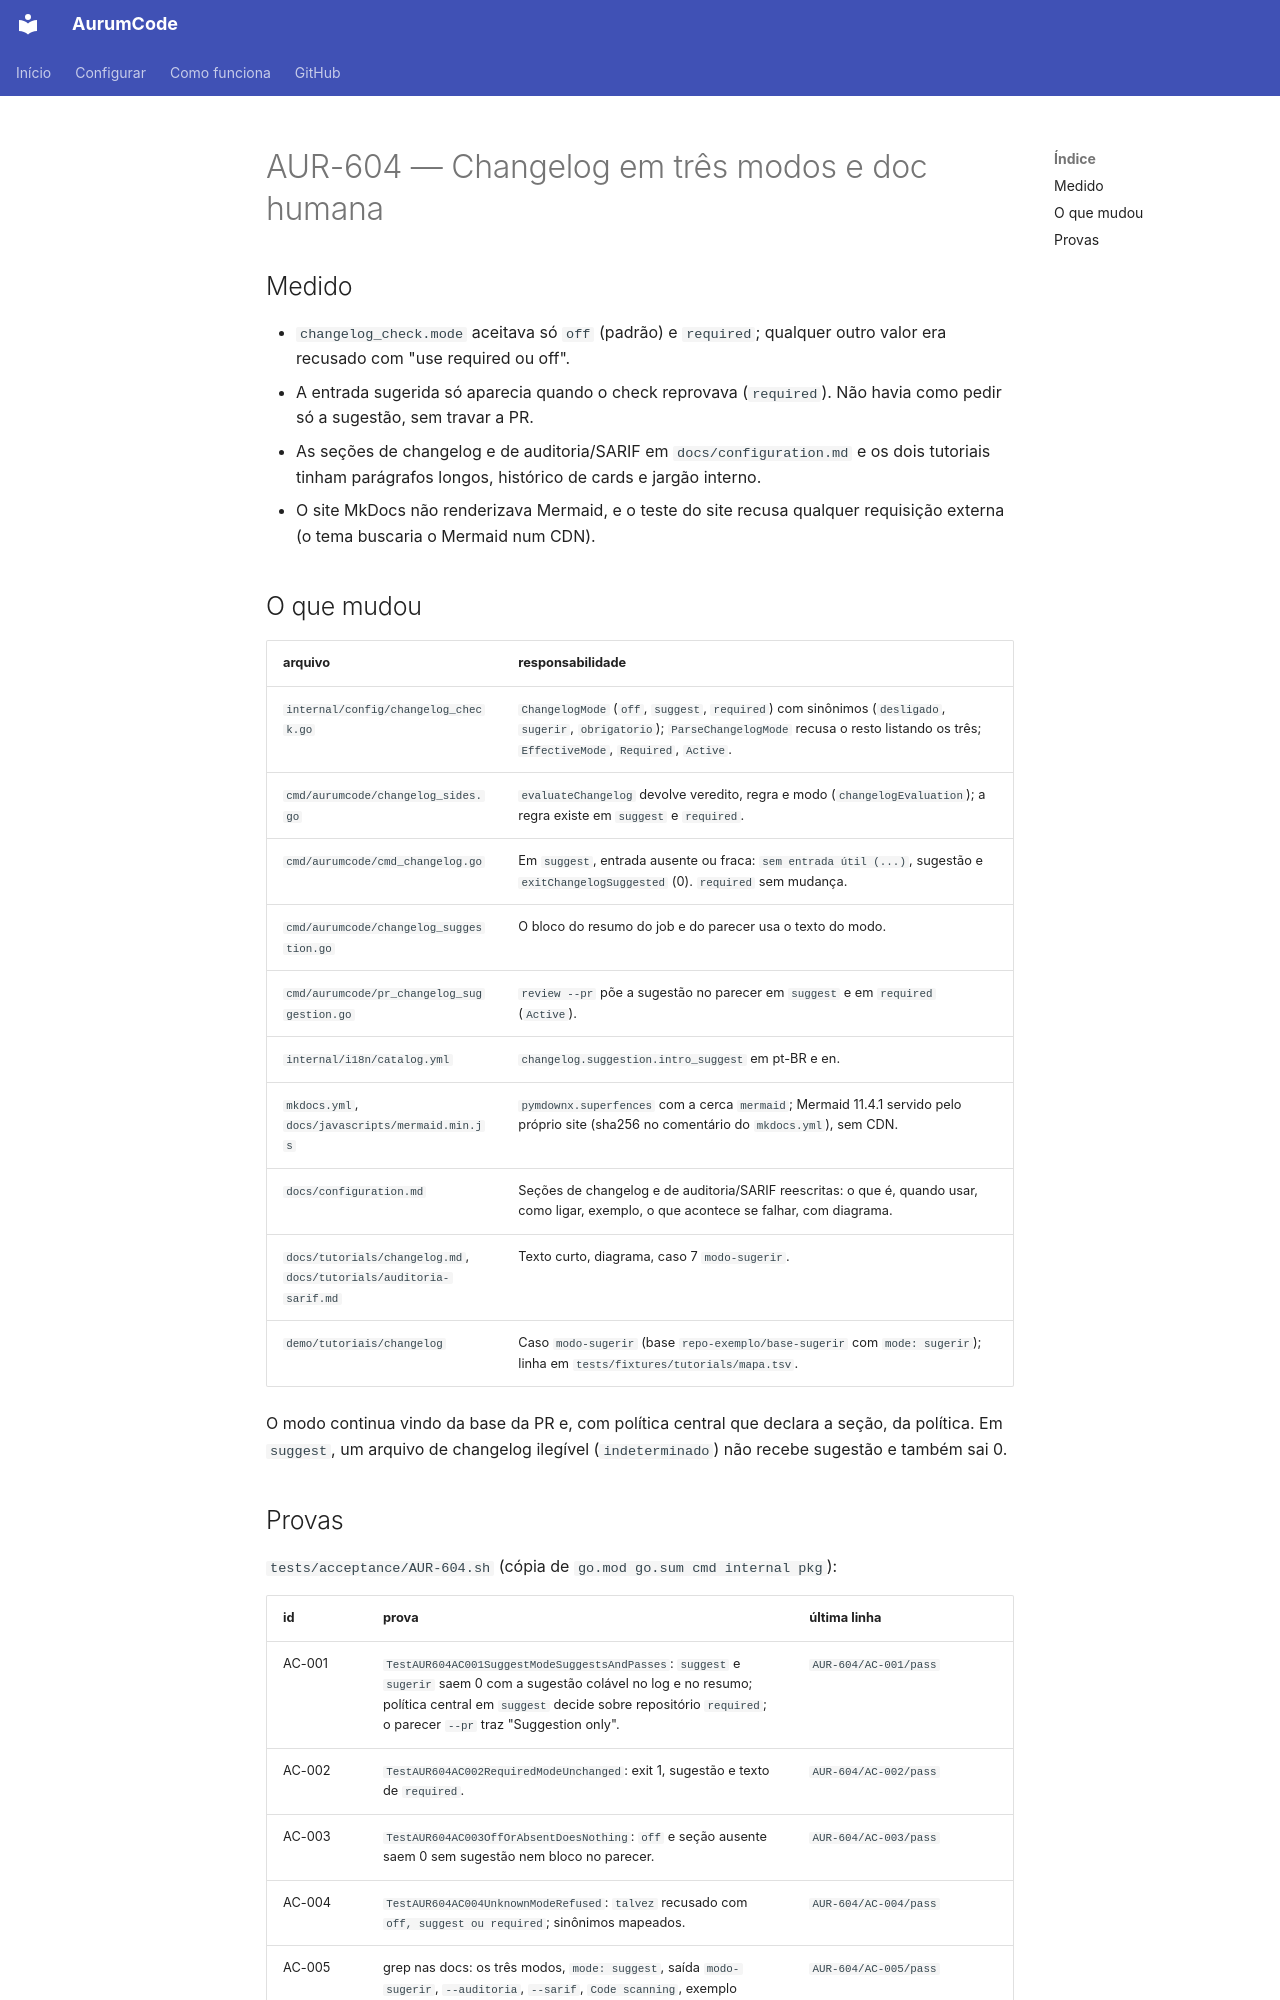

repository: Mpaape/AurumCode · page: specs/AUR-604/index.html · generator: mkdocs

# AUR-604 — Changelog em três modos e doc humana

## Medido

- `changelog_check.mode` aceitava só `off` (padrão) e `required`; qualquer
  outro valor era recusado com "use required ou off".
- A entrada sugerida só aparecia quando o check reprovava (`required`). Não
  havia como pedir só a sugestão, sem travar a PR.
- As seções de changelog e de auditoria/SARIF em `docs/configuration.md` e os
  dois tutoriais tinham parágrafos longos, histórico de cards e jargão interno.
- O site MkDocs não renderizava Mermaid, e o teste do site recusa qualquer
  requisição externa (o tema buscaria o Mermaid num CDN).

## O que mudou

| arquivo | responsabilidade |
|---|---|
| `internal/config/changelog_check.go` | `ChangelogMode` (`off`, `suggest`, `required`) com sinônimos (`desligado`, `sugerir`, `obrigatorio`); `ParseChangelogMode` recusa o resto listando os três; `EffectiveMode`, `Required`, `Active`. |
| `cmd/aurumcode/changelog_sides.go` | `evaluateChangelog` devolve veredito, regra e modo (`changelogEvaluation`); a regra existe em `suggest` e `required`. |
| `cmd/aurumcode/cmd_changelog.go` | Em `suggest`, entrada ausente ou fraca: `sem entrada útil (...)`, sugestão e `exitChangelogSuggested` (0). `required` sem mudança. |
| `cmd/aurumcode/changelog_suggestion.go` | O bloco do resumo do job e do parecer usa o texto do modo. |
| `cmd/aurumcode/pr_changelog_suggestion.go` | `review --pr` põe a sugestão no parecer em `suggest` e em `required` (`Active`). |
| `internal/i18n/catalog.yml` | `changelog.suggestion.intro_suggest` em pt-BR e en. |
| `mkdocs.yml`, `docs/javascripts/mermaid.min.js` | `pymdownx.superfences` com a cerca `mermaid`; Mermaid 11.4.1 servido pelo próprio site (sha256 no comentário do `mkdocs.yml`), sem CDN. |
| `docs/configuration.md` | Seções de changelog e de auditoria/SARIF reescritas: o que é, quando usar, como ligar, exemplo, o que acontece se falhar, com diagrama. |
| `docs/tutorials/changelog.md`, `docs/tutorials/auditoria-sarif.md` | Texto curto, diagrama, caso 7 `modo-sugerir`. |
| `demo/tutoriais/changelog` | Caso `modo-sugerir` (base `repo-exemplo/base-sugerir` com `mode: sugerir`); linha em `tests/fixtures/tutorials/mapa.tsv`. |

O modo continua vindo da base da PR e, com política central que declara a
seção, da política. Em `suggest`, um arquivo de changelog ilegível
(`indeterminado`) não recebe sugestão e também sai 0.
